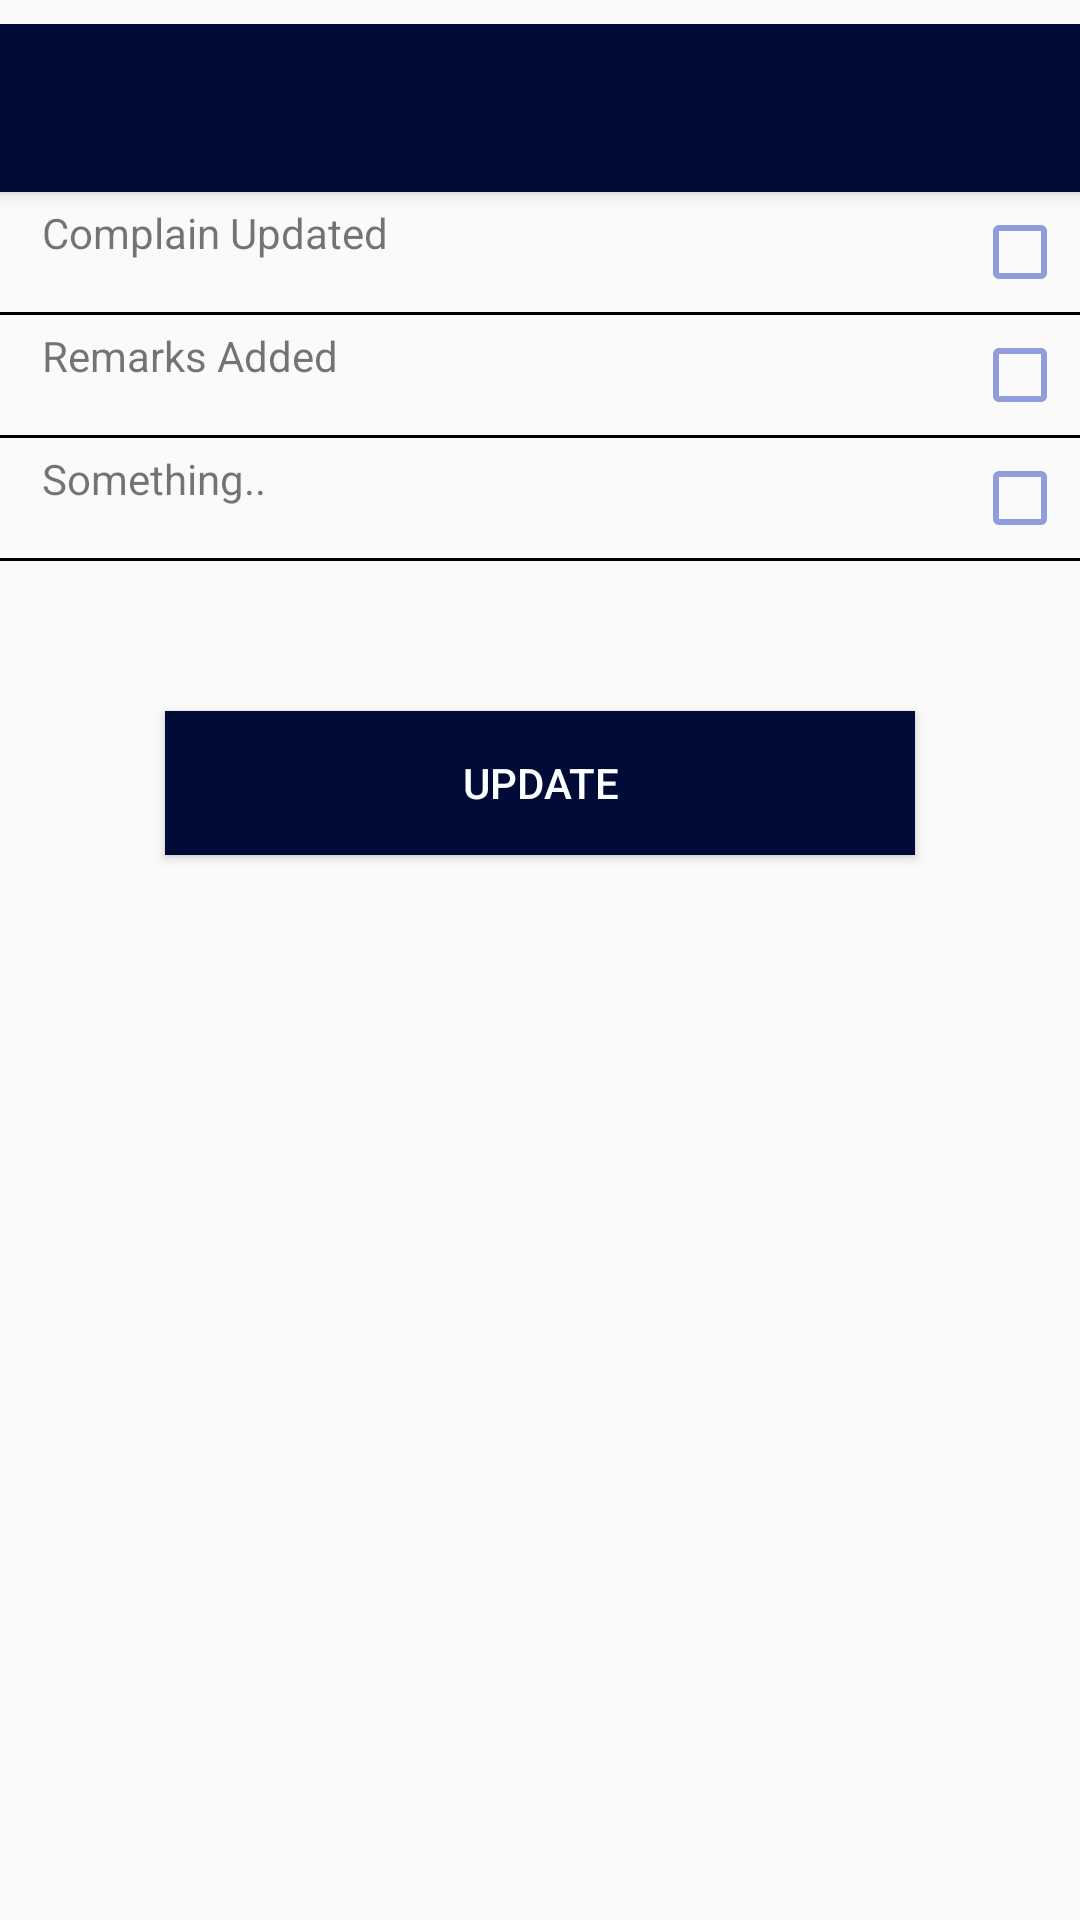

This screen was rendered from an Android layout file. Write that file and the resources it references.
<!-- AndroidManifest.xml: application theme AppTheme -->
<!-- res/layout/test3.xml -->
<?xml version="1.0" encoding="utf-8"?>
<LinearLayout xmlns:android="http://schemas.android.com/apk/res/android"
    android:layout_width="match_parent"
    android:layout_height="match_parent"
    android:orientation="vertical"
    android:paddingTop="8dp" >
    <include
        android:id="@+id/tool_bar1"
        layout="@layout/tool_barlogtime"/>
    <RelativeLayout
        android:layout_width="match_parent"
        android:layout_height="wrap_content"
        android:padding="4dp"
        android:paddingTop="8dp"
        android:weightSum="10" >

        <TextView
            android:id="@+id/textView1"
            android:layout_width="wrap_content"
            android:layout_height="wrap_content"
            android:layout_weight="8"
            android:text="Complain Updated"
            android:layout_marginLeft="10dp" />

        <CheckBox
            android:id="@+id/checkBox1"
            android:layout_width="wrap_content"
            android:layout_height="wrap_content"
            android:layout_alignParentRight="true"
            android:layout_alignParentTop="true"
            android:theme="@style/MyCheckBox"
            android:gravity="right" />

    </RelativeLayout>

    <View
        android:layout_width="match_parent"
        android:layout_height="1dp"
        android:background="#000000" />

    <RelativeLayout
        android:layout_width="match_parent"
        android:layout_height="wrap_content"

        android:padding="4dp"
        android:paddingTop="8dp"
        android:weightSum="10" >

        <TextView
            android:id="@+id/textView2"
            android:layout_width="wrap_content"
            android:layout_height="wrap_content"
            android:layout_weight="8"
            android:text="Remarks Added"
            android:layout_marginLeft="10dp"/>

        <CheckBox
            android:id="@+id/checkBox2"
            android:layout_width="wrap_content"
            android:layout_height="wrap_content"
            android:layout_weight="2"
            android:layout_alignParentRight="true"
            android:layout_alignParentTop="true"
            android:gravity="right"/>
    </RelativeLayout>

    <View
        android:layout_width="match_parent"
        android:layout_height="1dp"
        android:background="#000000" />

    <RelativeLayout
        android:layout_width="match_parent"
        android:layout_height="wrap_content"

        android:padding="4dp"
        android:paddingTop="8dp"
        android:weightSum="10" >

        <TextView
            android:id="@+id/textView3"
            android:layout_width="wrap_content"
            android:layout_height="wrap_content"
            android:layout_weight="8"
            android:text="Something.."
            android:layout_marginLeft="10dp"/>

        <CheckBox
            android:id="@+id/checkBox3"
            android:layout_width="wrap_content"
            android:layout_height="wrap_content"
            android:layout_weight="2"
            android:layout_alignParentRight="true"
            android:layout_alignParentTop="true"
            android:gravity="right"/>
    </RelativeLayout>

    <View
        android:layout_width="match_parent"
        android:layout_height="1dp"
        android:background="#000000" />

    <Button
        android:id="@+id/update_btn"
        android:layout_width="250dp"
        android:layout_height="wrap_content"
        android:layout_gravity="center"
        android:layout_marginTop="50dp"
        android:background="@color/darkBlue"
        android:text="Update"
        android:textColor="#FCFFFF" />

</LinearLayout>
<!-- res/layout/tool_barlogtime.xml (included above) -->
<?xml version="1.0" encoding="utf-8"?>
<android.support.v7.widget.Toolbar xmlns:android="http://schemas.android.com/apk/res/android"
    android:layout_width="match_parent"
    android:layout_height="wrap_content"
    android:background="@color/darkBlue"
    android:elevation="4dp"
    android:theme="@style/ThemeOverlay.AppCompat.Dark">

</android.support.v7.widget.Toolbar>
<!-- resources referenced by this layout -->
<resources>
  <color name="darkBlue">#000c37</color>
  <style name="MyCheckBox" parent="Theme.AppCompat.Light">
          <item name="colorControlNormal">#919CDB</item>
          <item name="colorControlActivated">@color/darkBlue</item>
      </style>
  <style name="AppTheme" parent="BaseTheme" />
  <style name="BaseTheme" parent="Theme.AppCompat.Light.NoActionBar">
          <item name="colorPrimary">@color/primary</item> 
          <item name="colorPrimaryDark">@color/primary_dark</item> 
          <item name="colorControlHighlight">@color/accent_translucent</item> 
          <item name="colorAccent">@color/accent</item>
          <item name="selectableItemBackground">@drawable/selectable_item_background</item>
          <item name="android:selectableItemBackground">@drawable/selectable_item_background</item>
      </style>
  <color name="primary">#00BCD4</color>
  <color name="primary_dark">#0097A7</color>
  <color name="accent_translucent">#80FFEB3B</color>
  <color name="accent">#FFEB3B</color>
</resources>
